Run: headless pygame with SDL's dummy video driver; simulated clock (each Clock.tick advances the game by its frame time, no real sleeping); random seed 0; keys injected as events and as key.get_pressed() state; no mouse input.
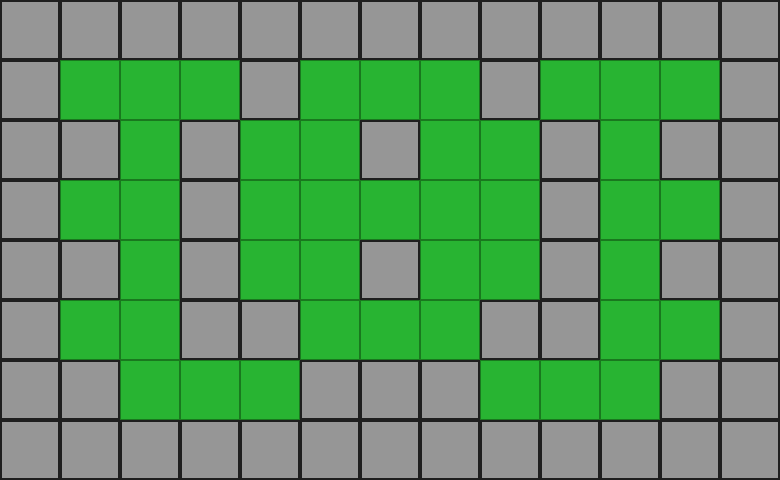
Frame 1 of 4 · flips 1–60 · no input
Frame 2 of 4 · flips 61–180 · tapped SPACE, RETURN · held RIGHT (→), D · screen unchanged from frame 1, image omitted
Frame 3 of 4 · flips 181–300 · held DOWN (↓), S · screen unchanged from frame 2, image omitted
Frame 4 of 4 · flips 301–420 · held LEFT (←), A, UP (↑), W · screen unchanged from frame 3, image omitted

The pygame program that drew these frames:

import pygame
import sys

# ============================================================
# INICIAR PYGAME
# ============================================================

pygame.init()


# ============================================================
# CONFIGURACIÓN
# ============================================================

TAMANO_CUADRADO = 60

COLUMNAS = 13
FILAS = 8

ANCHO = COLUMNAS * TAMANO_CUADRADO
ALTO = FILAS * TAMANO_CUADRADO

pantalla = pygame.display.set_mode((ANCHO, ALTO))

pygame.display.set_caption("Bomberman - Mapa 3")

reloj = pygame.time.Clock()


# ============================================================
# COLORES
# ============================================================

VERDE = (40, 180, 50)
VERDE_BORDE = (25, 120, 30)

GRIS = (150, 150, 150)
GRIS_BORDE = (30, 30, 30)


# ============================================================
# MAPA 3
# ============================================================
#
# 0 = CAMINO VERDE
# 1 = PARED GRIS
#
# ============================================================

mapa = [

    # FILA 0
    [1, 1, 1, 1, 1, 1, 1, 1, 1, 1, 1, 1, 1],

    # FILA 1
    [1, 0, 0, 0, 1, 0, 0, 0, 1, 0, 0, 0, 1],

    # FILA 2
    [1, 1, 0, 1, 0, 0, 1, 0, 0, 1, 0, 1, 1],

    # FILA 3
    [1, 0, 0, 1, 0, 0, 0, 0, 0, 1, 0, 0, 1],

    # FILA 4
    [1, 1, 0, 1, 0, 0, 1, 0, 0, 1, 0, 1, 1],

    # FILA 5
    [1, 0, 0, 1, 1, 0, 0, 0, 1, 1, 0, 0, 1],

    # FILA 6
    [1, 1, 0, 0, 0, 1, 1, 1, 0, 0, 0, 1, 1],

    # FILA 7
    [1, 1, 1, 1, 1, 1, 1, 1, 1, 1, 1, 1, 1]
]


# ============================================================
# FUNCIÓN PARA DIBUJAR EL MAPA
# ============================================================

def dibujar_mapa():

    for fila in range(FILAS):

        for columna in range(COLUMNAS):

            # Posición del cuadrado
            x = columna * TAMANO_CUADRADO
            y = fila * TAMANO_CUADRADO

            # =================================================
            # PARED GRIS
            # =================================================

            if mapa[fila][columna] == 1:

                pygame.draw.rect(
                    pantalla,
                    GRIS,
                    (
                        x,
                        y,
                        TAMANO_CUADRADO,
                        TAMANO_CUADRADO
                    )
                )

                # Borde oscuro
                pygame.draw.rect(
                    pantalla,
                    GRIS_BORDE,
                    (
                        x,
                        y,
                        TAMANO_CUADRADO,
                        TAMANO_CUADRADO
                    ),
                    2
                )

            # =================================================
            # CAMINO VERDE
            # =================================================

            else:

                pygame.draw.rect(
                    pantalla,
                    VERDE,
                    (
                        x,
                        y,
                        TAMANO_CUADRADO,
                        TAMANO_CUADRADO
                    )
                )

                # Borde verde oscuro
                pygame.draw.rect(
                    pantalla,
                    VERDE_BORDE,
                    (
                        x,
                        y,
                        TAMANO_CUADRADO,
                        TAMANO_CUADRADO
                    ),
                    1
                )


# ============================================================
# BUCLE PRINCIPAL DEL JUEGO
# ============================================================

while True:

    # ========================================================
    # EVENTOS
    # ========================================================

    for evento in pygame.event.get():

        # Si cerramos la ventana
        if evento.type == pygame.QUIT:

            pygame.quit()
            sys.exit()


    # ========================================================
    # FONDO
    # ========================================================

    pantalla.fill(VERDE)


    # ========================================================
    # DIBUJAR MAPA
    # ========================================================

    dibujar_mapa()


    # ========================================================
    # ACTUALIZAR PANTALLA
    # ========================================================

    pygame.display.flip()


    # ========================================================
    # VELOCIDAD DEL PROGRAMA
    # ========================================================

    reloj.tick(60)
